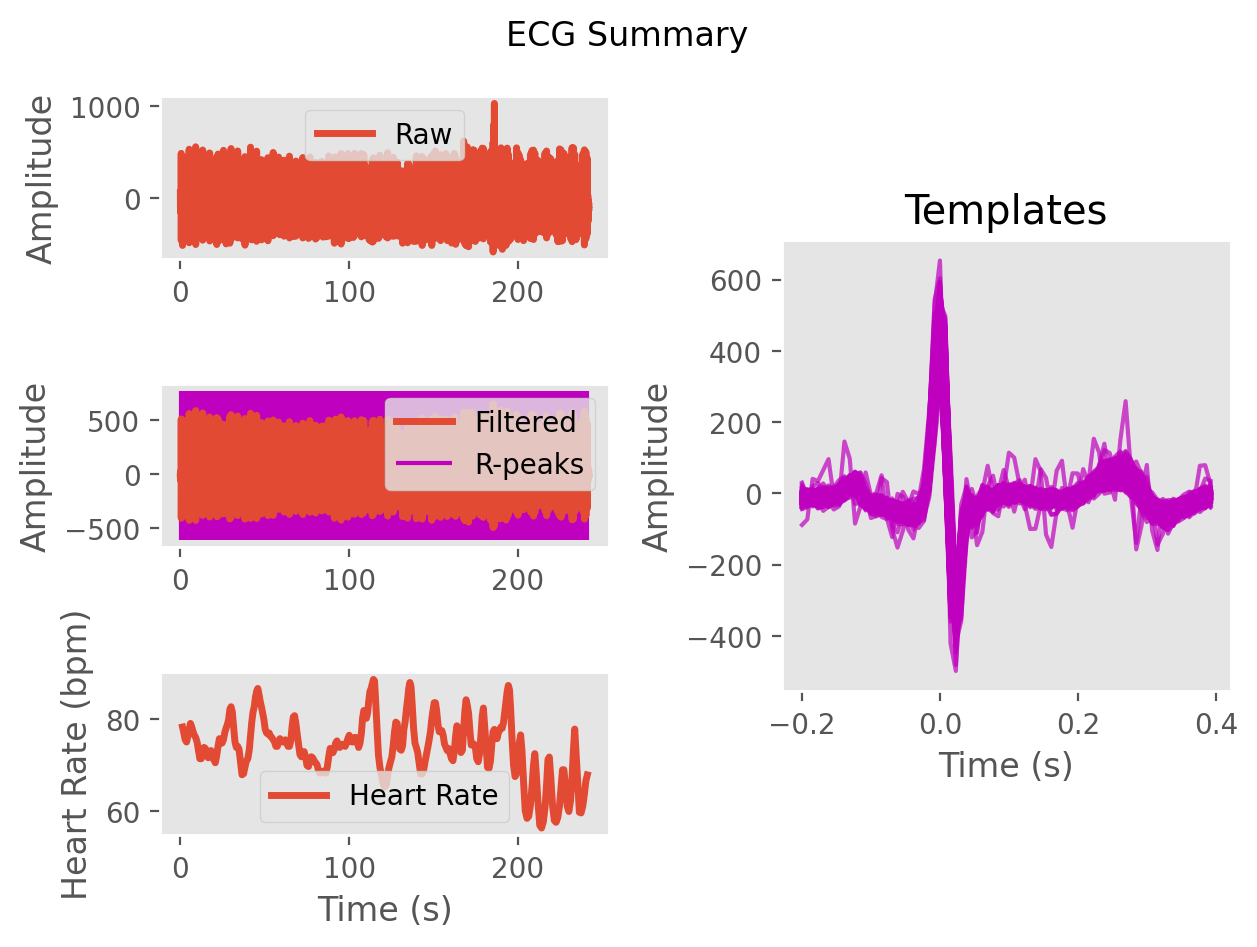

Source data for this figure (header and first rows):
ECG, 2.8133636789263683, 9.325684114512825, 5.559172236105556, -15.61059048483752, -41.13432862474414, -49.11716957756256, -43.820587579276946, -45.82004512427637, -53.25855623345561, -51.08865496794499, -42.181162758617276, -36.723294234447906, -32.198937374611404, -22.933623021259848, -11.142522576065314, -2.024935066693816, 2.206497242724806, 3.7923605672024348, 7.09977142301209, 11.9025086642934, 12.701941580647363, 10.12688836643967, 11.650306418091287
Time (s), 0.0, 0.007692, 0.01538, 0.02308, 0.03077, 0.03846, 0.04615, 0.05385, 0.06154, 0.06923, 0.07692, 0.08462, 0.09231, 0.1, 0.1077, 0.1154, 0.1231, 0.1308, 0.1385, 0.1462, 0.1538, 0.1615, 0.1692
Rpeaks, 67, 166, 267, 371, 476, 579, 678, 777, 875, 977, 1080, 1181, 1285, 1392, 1501, 1613, 1720, 1824, 1930, 2038, 2149, 2257, 2362
IBI Series, 901, 850, 800, 777, 793, 815, 827, 810, 776, 774, 776, 794, 810, 796, 814, 847, 852, 879, 841, 815, 835, 851, 868
Heart Rate, 73, 72, 72, 73, 74, 74, 74, 74, 75, 76, 76, 76, 76, 75, 75, 75, 74, 74, 74, 74, 74, 74, 73
